The GitHub repository shoaibk-exe/employee-tracking contains a labelled image folder "dataset" with 2 categories: empty, occupied. Examples follow, each with its label.

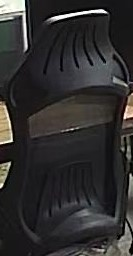
Label: empty

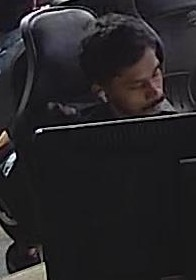
Label: occupied

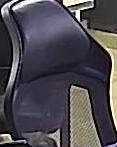
Label: empty

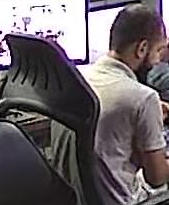
Label: occupied

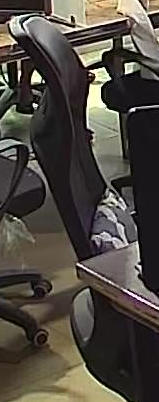
Label: empty

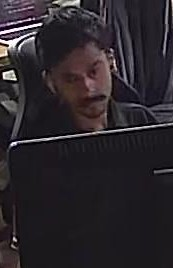
Label: occupied
